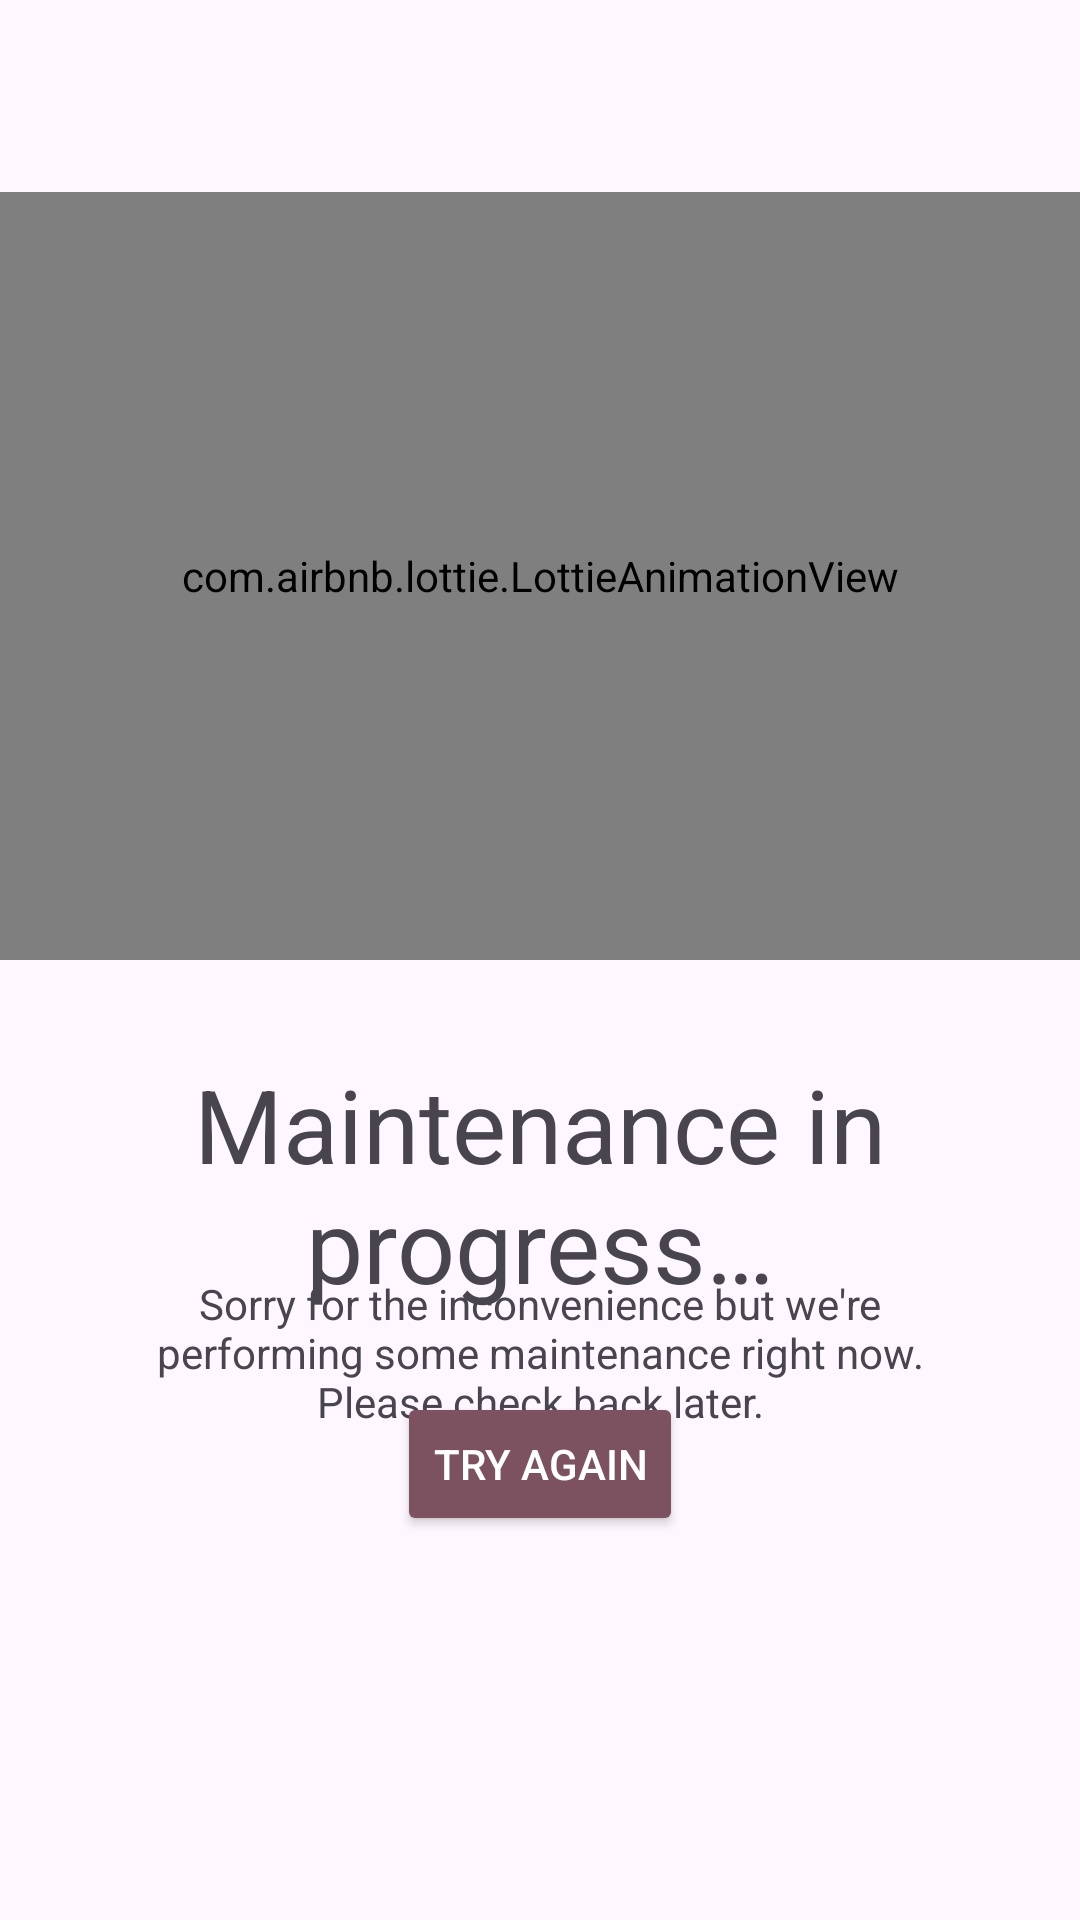

Reconstruct the res/layout file that produces this screen, plus the resources it refers to.
<!-- AndroidManifest.xml: application theme Theme.Epróba -->
<!-- res/layout/fragment_maintenance.xml -->
<?xml version="1.0" encoding="utf-8"?>
<androidx.constraintlayout.widget.ConstraintLayout xmlns:android="http://schemas.android.com/apk/res/android"
    xmlns:app="http://schemas.android.com/apk/res-auto"
    android:layout_width="match_parent"
    android:layout_height="match_parent">

    <TextView
        android:id="@+id/textView"
        android:layout_width="wrap_content"
        android:layout_height="wrap_content"
        android:layout_marginTop="32dp"
        android:gravity="center"
        android:paddingStart="32dp"
        android:paddingEnd="32dp"
        android:text="@string/maintenance_screen_title"
        android:textAppearance="@style/TextAppearance.AppCompat.Display1"
        app:layout_constraintEnd_toEndOf="parent"
        app:layout_constraintStart_toStartOf="parent"
        app:layout_constraintTop_toBottomOf="@+id/animationView" />


    <com.airbnb.lottie.LottieAnimationView
        android:id="@+id/animationView"
        android:layout_marginTop="64dp"
        android:layout_width="match_parent"
        android:layout_height="256dp"
        app:layout_constraintEnd_toEndOf="parent"
        app:layout_constraintStart_toStartOf="parent"
        app:layout_constraintTop_toTopOf="parent"
        app:lottie_autoPlay="true"
        app:lottie_loop="true"
        app:lottie_url="https://assets9.lottiefiles.com/packages/lf20_r0tkeuzo.json" />
    <Button
        android:id="@+id/button"
        android:layout_width="wrap_content"
        android:layout_height="wrap_content"
        android:layout_marginBottom="128dp"
        android:text="@string/try_again"
        android:textColor="?attr/colorOnTertiary"
        app:backgroundTint="?attr/colorTertiary"
        app:layout_constraintBottom_toBottomOf="parent"
        app:layout_constraintEnd_toEndOf="parent"
        app:layout_constraintStart_toStartOf="parent" />

    <TextView
        android:id="@+id/maintenanceMessage"
        android:layout_width="wrap_content"
        android:layout_height="wrap_content"
        android:text="@string/maintenance_screen_message"
        android:gravity="center_horizontal"
        android:paddingStart="32dp"
        android:paddingEnd="32dp"
        app:layout_constraintBottom_toTopOf="@+id/button"
        app:layout_constraintEnd_toEndOf="parent"
        app:layout_constraintStart_toStartOf="parent"
        app:layout_constraintTop_toBottomOf="@+id/textView" />

</androidx.constraintlayout.widget.ConstraintLayout>
<!-- resources referenced by this layout -->
<resources>
  <string name="maintenance_screen_message">Sorry for the inconvenience but we\'re performing some maintenance right now. Please check back later.</string>
  <string name="maintenance_screen_title">Maintenance in progress…</string>
  <string name="try_again">Try again</string>
  <style name="Theme.Epróba" parent="Base.Theme.Epróba" />
  <style name="Base.Theme.Epróba" parent="Theme.Material3.DayNight.NoActionBar">
          
          
          <item name="dialogCornerRadius">28dp</item>
          <item name="cornerFamily">rounded</item>
          <item name="android:colorBackground">?attr/colorSurface</item>
      </style>
</resources>
